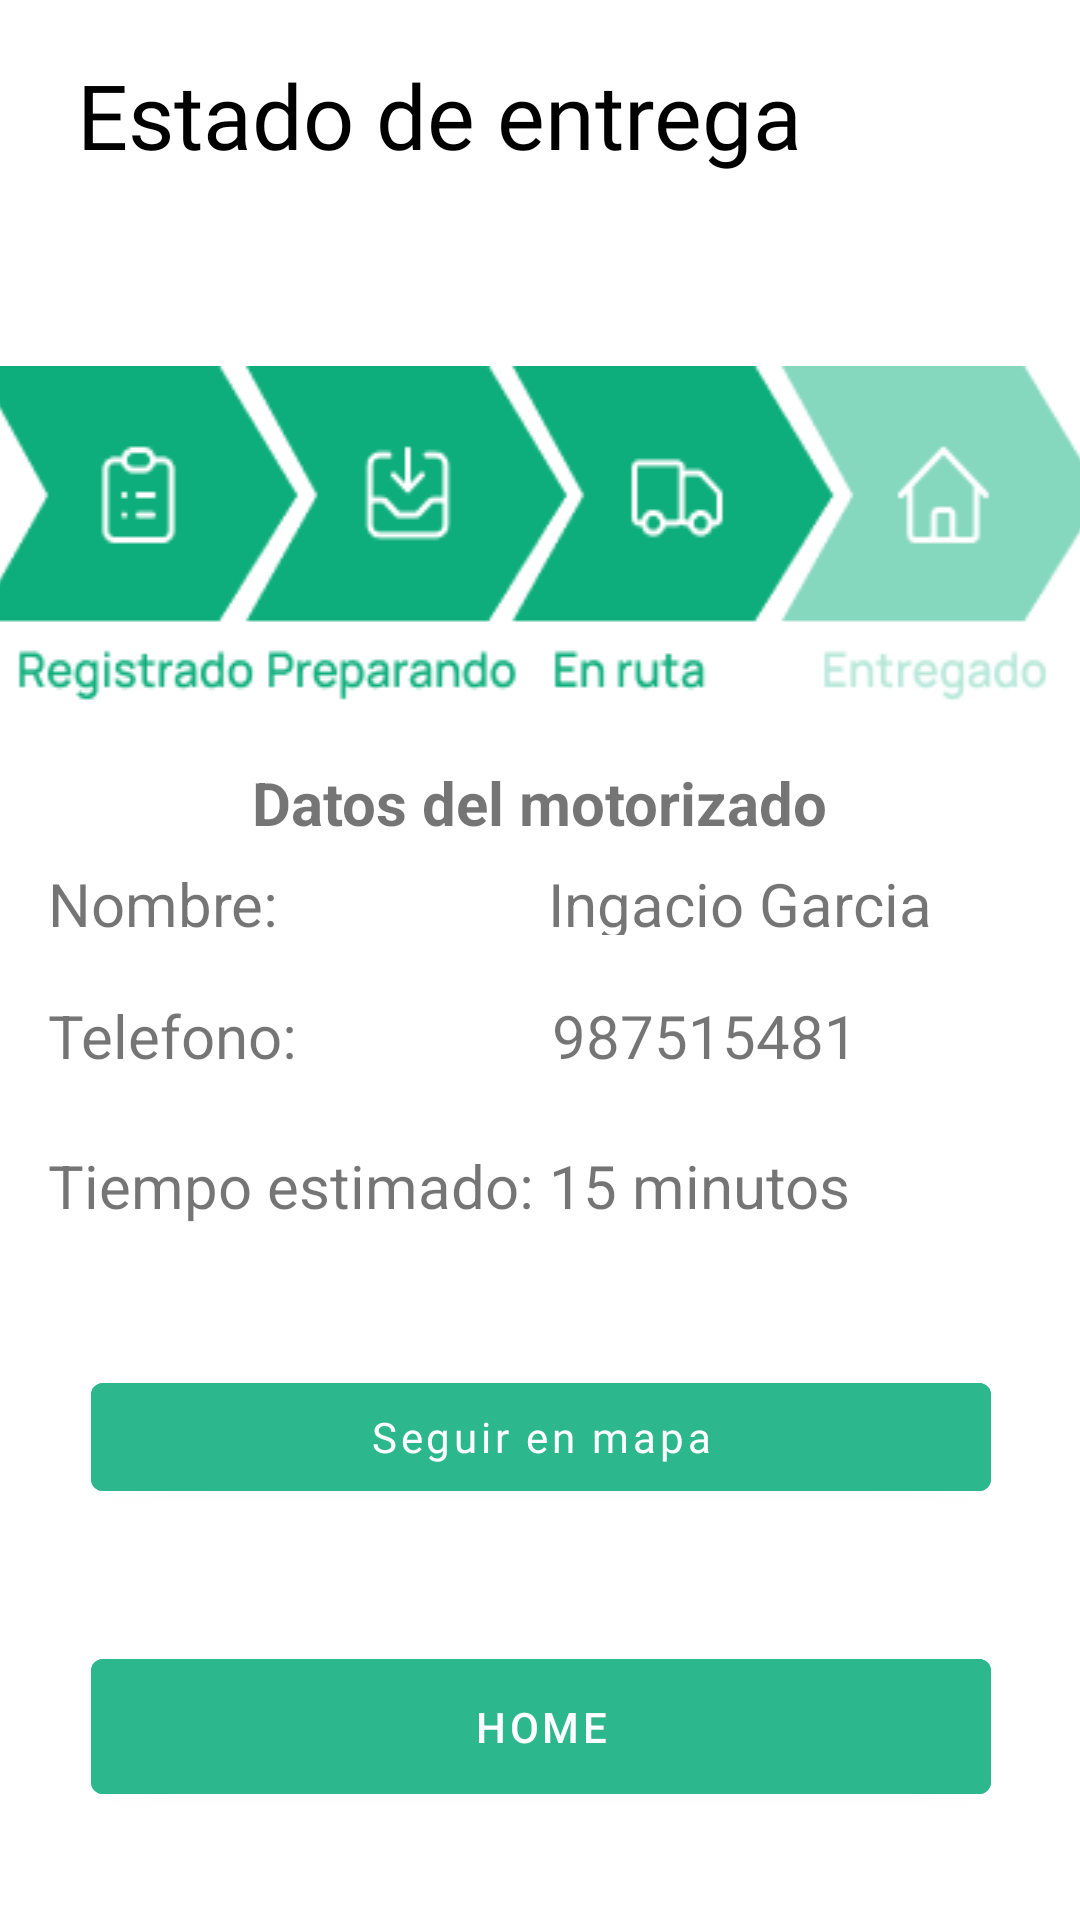

Produce the Android XML layout that renders to this screen, including the resource entries it uses.
<!-- AndroidManifest.xml: application theme Theme.LIKE_APP -->
<!-- res/layout/fragment_estado.xml -->
<?xml version="1.0" encoding="utf-8"?>
<androidx.constraintlayout.widget.ConstraintLayout xmlns:android="http://schemas.android.com/apk/res/android"
    xmlns:app="http://schemas.android.com/apk/res-auto"
    xmlns:tools="http://schemas.android.com/tools"
    android:layout_width="match_parent"
    android:layout_height="match_parent">

    <TextView
        android:id="@+id/estado_de_e"
        android:layout_width="312dp"
        android:layout_height="70dp"
        android:layout_alignParentLeft="false"
        android:layout_alignParentTop="true"
        android:layout_marginTop="28dp"
        android:fontFamily="@font/manrope_medium"
        android:gravity="top"
        android:lineSpacingExtra="20sp"
        android:text="@string/valtvestadoentrega"
        android:textAppearance="@style/estado_de_e"
        android:textSize="30dp"

        android:translationY="-10.14sp"
        app:layout_constraintEnd_toEndOf="parent"
        app:layout_constraintHorizontal_bias="0.533"
        app:layout_constraintStart_toStartOf="parent"
        app:layout_constraintTop_toTopOf="parent" />

    <androidx.constraintlayout.widget.ConstraintLayout
        android:id="@+id/constraintLayout4"
        android:layout_width="376dp"
        android:layout_height="112dp"
        android:layout_marginTop="24dp"
        android:background="@drawable/entrega"
        app:layout_constraintEnd_toEndOf="parent"
        app:layout_constraintStart_toStartOf="parent"
        app:layout_constraintTop_toBottomOf="@+id/estado_de_e">

    </androidx.constraintlayout.widget.ConstraintLayout>

    <TextView
        android:id="@+id/textView14"
        android:layout_width="wrap_content"
        android:layout_height="wrap_content"
        android:layout_marginTop="20dp"
        android:text="@string/valtvmoto"
        android:textSize="20dp"
        android:textStyle="bold"

        app:layout_constraintEnd_toEndOf="parent"
        app:layout_constraintStart_toStartOf="parent"
        app:layout_constraintTop_toBottomOf="@+id/constraintLayout4" />

    <Button
        android:id="@+id/btnMenus"
        android:layout_width="300dp"
        android:layout_height="0dp"
        android:layout_marginBottom="137dp"
        android:backgroundTint="#FF2DB78C"
        android:fontFamily="@font/manrope_medium"
        android:text="@string/valbtnmap"
        android:textAllCaps="false"
        app:layout_constraintBottom_toBottomOf="parent"
        app:layout_constraintEnd_toEndOf="parent"
        app:layout_constraintHorizontal_bias="0.504"
        app:layout_constraintStart_toStartOf="parent"
        tools:ignore="MissingConstraints" />

    <Button
        android:id="@+id/button5"
        android:layout_width="300dp"
        android:layout_height="57dp"
        android:layout_marginBottom="36dp"
        android:backgroundTint="#FF2DB78C"
        android:text="@string/valbtnhome"
        android:textAllCaps="false"
        app:layout_constraintBottom_toBottomOf="parent"
        app:layout_constraintEnd_toEndOf="parent"
        app:layout_constraintHorizontal_bias="0.504"
        app:layout_constraintStart_toStartOf="parent" />

    <LinearLayout
        android:layout_width="match_parent"
        android:layout_height="212dp"
        android:layout_marginBottom="21dp"
        android:orientation="vertical"
        android:padding="16dp"
        app:layout_constraintBottom_toTopOf="@+id/btnMenus"
        app:layout_constraintEnd_toEndOf="parent"
        app:layout_constraintHorizontal_bias="0.0"
        app:layout_constraintStart_toStartOf="parent"
        app:layout_constraintTop_toBottomOf="@+id/textView14">

        <TextView
            android:id="@+id/tvDriverName"
            android:layout_width="353dp"
            android:layout_height="24dp"
            android:layout_marginTop="20dp"
            android:layout_marginEnd="156dp"
            android:text="Nombre:                  Ingacio Garcia"
            android:textSize="20dp" />

        <TextView
            android:id="@+id/tvDriverPhone"
            android:layout_width="353dp"
            android:layout_height="30dp"
            android:layout_marginTop="20dp"
            android:layout_marginEnd="156dp"
            android:text="Telefono:                 987515481"
            android:textSize="20dp" />

        <TextView
            android:id="@+id/tvEstimatedTime"
            android:layout_width="353dp"
            android:layout_height="wrap_content"
            android:layout_marginTop="20dp"
            android:layout_marginEnd="156dp"
            android:text="Tiempo estimado: 15 minutos"
            android:textSize="20dp" />
    </LinearLayout>

</androidx.constraintlayout.widget.ConstraintLayout>
<!-- resources referenced by this layout -->
<resources>
  <!-- drawable entrega: png bitmap (drawable, 10378 bytes) -->
  <string name="valbtnhome">HOME</string>
  <string name="valbtnmap">Seguir en mapa</string>
  <string name="valtvestadoentrega">Estado de entrega</string>
  <string name="valtvmoto">Datos del motorizado</string>
  <style name="estado_de_e">
          <item name="android:textSize">32sp</item>
          <item name="android:textColor">#000000</item>
      </style>
  <style name="Theme.LIKE_APP" parent="Theme.MaterialComponents.DayNight.DarkActionBar">
          
          <item name="colorPrimary">@color/purple_500</item>
          <item name="colorPrimaryVariant">@color/purple_700</item>
          <item name="colorOnPrimary">@color/white</item>
          
          <item name="colorSecondary">@color/teal_200</item>
          <item name="colorSecondaryVariant">@color/teal_700</item>
          <item name="colorOnSecondary">@color/black</item>
          
          <item name="android:statusBarColor">?attr/colorPrimaryVariant</item>
          
      </style>
  <color name="purple_500">#FF6200EE</color>
  <color name="purple_700">#FF3700B3</color>
  <color name="white">#FFFFFFFF</color>
  <color name="teal_200">#FF03DAC5</color>
  <color name="teal_700">#FF018786</color>
  <color name="black">#FF000000</color>
</resources>
